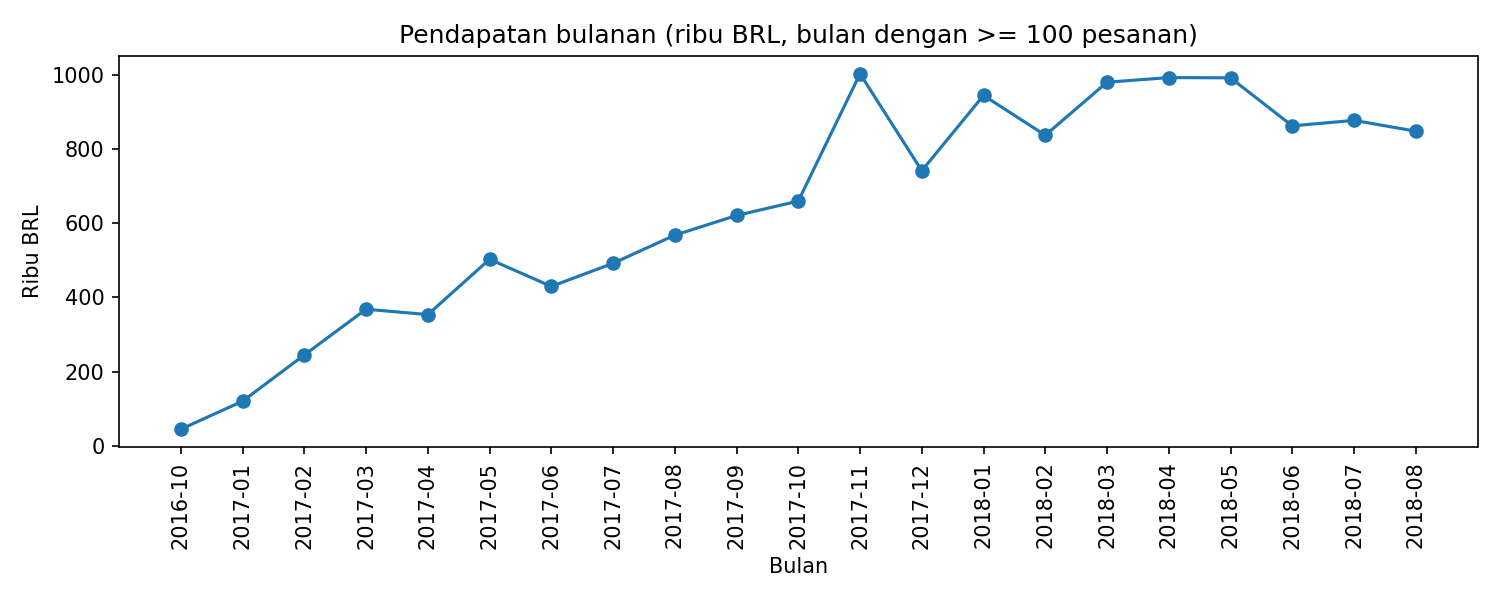

The data file committed next to this chart (first rows):
month, orders, revenue, avg_order_value
2016-09, 2, 207.9, 103.9
2016-10, 290, 44507, 153.5
2016-12, 1, 10.9, 10.9
2017-01, 787, 120098, 152.6
2017-02, 1718, 244959, 142.6
2017-03, 2617, 368341, 140.8
2017-04, 2377, 353843, 148.9
2017-05, 3640, 503159, 138.2
2017-06, 3205, 429917, 134.1
2017-07, 3946, 492287, 124.8
2017-08, 4272, 568246, 133
2017-09, 4227, 621416, 147
2017-10, 4547, 660180, 145.2
2017-11, 7421, 1003862, 135.3
2017-12, 5618, 742184, 132.1
2018-01, 7187, 945456, 131.6
2018-02, 6624, 837895, 126.5
2018-03, 7168, 981051, 136.9
2018-04, 6919, 993593, 143.6
2018-05, 6833, 992872, 145.3
2018-06, 6145, 863266, 140.5
2018-07, 6233, 878044, 140.9
2018-08, 6421, 848860, 132.2
2018-09, 1, 145.0, 145.0
